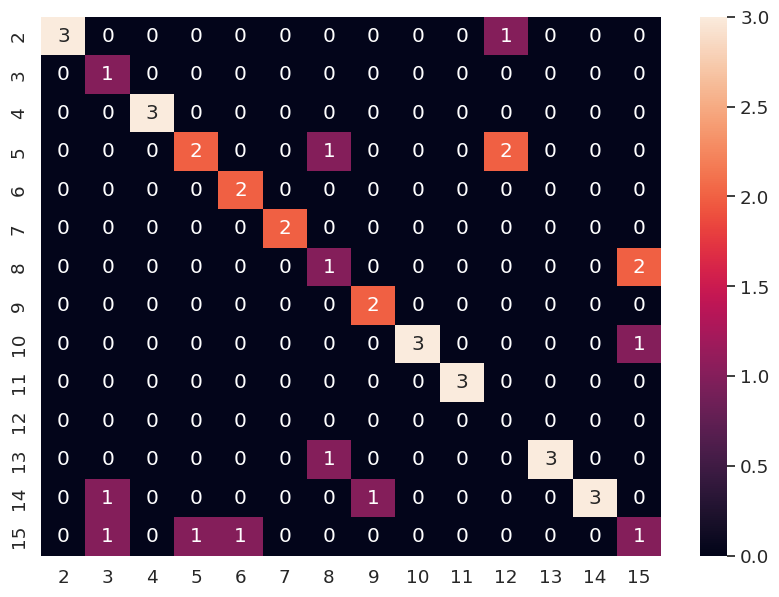

The script that saved this image:
import seaborn as sn
import pandas as pd
import matplotlib.pyplot as plt

# Confusion Matrix for Logistic Activation
array = [[3, 0, 0, 0, 0, 0, 0, 0, 0, 0, 1, 0, 0, 0],
         [0, 1, 0, 0, 0, 0, 0, 0, 0, 0, 0, 0, 0, 0],
         [0, 0, 3, 0, 0, 0, 0, 0, 0, 0, 0, 0, 0, 0],
         [0, 0, 0, 2, 0, 0, 1, 0, 0, 0, 2, 0, 0, 0],
         [0, 0, 0, 0, 2, 0, 0, 0, 0, 0, 0, 0, 0, 0],
         [0, 0, 0, 0, 0, 2, 0, 0, 0, 0, 0, 0, 0, 0],
         [0, 0, 0, 0, 0, 0, 1, 0, 0, 0, 0, 0, 0, 2],
         [0, 0, 0, 0, 0, 0, 0, 2, 0, 0, 0, 0, 0, 0],
         [0, 0, 0, 0, 0, 0, 0, 0, 3, 0, 0, 0, 0, 1],
         [0, 0, 0, 0, 0, 0, 0, 0, 0, 3, 0, 0, 0, 0],
         [0, 0, 0, 0, 0, 0, 0, 0, 0, 0, 0, 0, 0, 0],
         [0, 0, 0, 0, 0, 0, 1, 0, 0, 0, 0, 3, 0, 0],
         [0, 1, 0, 0, 0, 0, 0, 1, 0, 0, 0, 0, 3, 0],
         [0, 1, 0, 1, 1, 0, 0, 0, 0, 0, 0, 0, 0, 1]]


df_cm = pd.DataFrame(array, index=[i for i in range(2, 16)],
                     columns=[i for i in range(2, 16)])
plt.figure(figsize=(10, 7))
sn.set(font_scale=1.2)
sn.heatmap(df_cm, annot=True)
plt.show()
